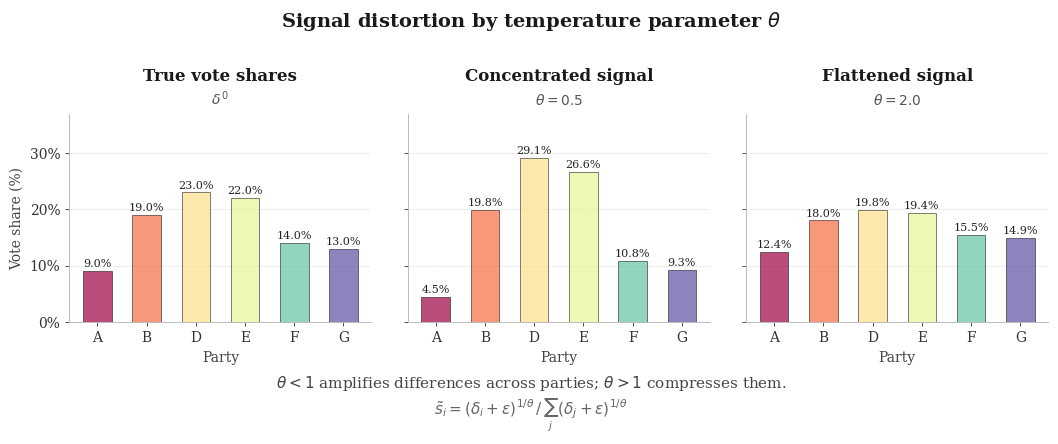
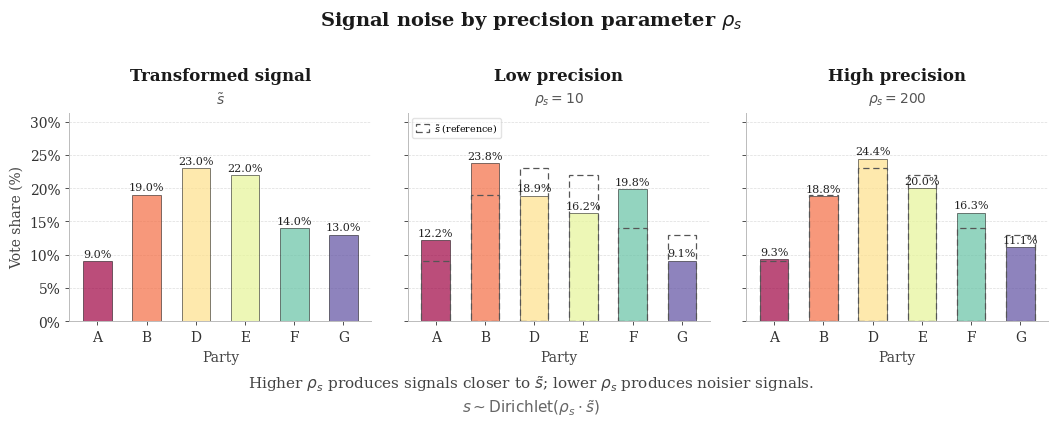

Reproduce these figures in Python, in order.
"""
signal_figures.py
-----------------
Pedagogical figures illustrating the two-stage signal transformation.

Figure 1 — Deterministic distortion by theta
    True shares δ⁰ vs concentrated (θ < 1) and flattened (θ > 1) signals.
    No Dirichlet noise — isolates the temperature transformation only.

Figure 2 — Stochastic noise by rho_s
    Transformed signal s̃ vs low-precision and high-precision Dirichlet draws.
    Ghost outlines show s̃ in the noisy panels for reference.

Outputs
-------
    figure_signal_distortion_theta.png / .pdf
    figure_signal_noise_rhos.png / .pdf

Usage
-----
    python signal_figures.py
"""

import numpy as np
import matplotlib.pyplot as plt
import matplotlib.patches as mpatches
import matplotlib.ticker as mticker

# =========================================================================== #
#  HELPERS                                                                     #
# =========================================================================== #

def transform_signal(delta: np.ndarray,
                     theta: float,
                     epsilon_s: float = 1e-4) -> np.ndarray:
    """
    Deterministic temperature transformation.

        s̃_i = (δ_i + ε)^(1/θ) / Σ_j (δ_j + ε)^(1/θ)
    """
    delta = np.asarray(delta, dtype=float)
    total = delta.sum()
    delta = delta / total if total > 0 else np.ones(len(delta)) / len(delta)
    transformed = (delta + epsilon_s) ** (1.0 / theta)
    return transformed / transformed.sum()


def draw_signal(tilde_s: np.ndarray,
                rho_s: float,
                rng: np.random.Generator) -> np.ndarray:
    """
    Single Dirichlet draw: s ~ Dirichlet(rho_s · s̃).
    """
    tilde_s = np.asarray(tilde_s, dtype=float)
    concentration = rho_s * tilde_s
    return rng.dirichlet(concentration)


def get_party_colors(K: int) -> list:
    """
    K evenly-spaced colours from the Spectral colormap,
    ordered left (red) to right (blue).
    """
    cmap = plt.colormaps.get_cmap("Spectral").resampled(K)
    return [cmap(i) for i in range(K)]


# =========================================================================== #
#  SHARED STYLE CONSTANTS                                                      #
# =========================================================================== #

FS_SUPTITLE = 14
FS_PANEL    = 12
FS_SUBTITLE = 10
FS_AXIS     = 10
FS_PCT      = 8
FS_NOTE     = 11
FS_FORMULA  = 11

C_TITLE  = "#1a1a1a"
C_SUB    = "#555555"
C_AXIS   = "#444444"
C_PCT    = "#222222"
C_SPINE  = "#bbbbbb"
C_GRID   = "#dddddd"

BAR_EDGE = dict(edgecolor="black", linewidth=0.5)
GRID_KW  = dict(axis="y", color=C_GRID, linewidth=0.5, linestyle="--", zorder=0)

plt.rcParams.update({
    "font.family":        "serif",
    "axes.spines.top":    False,
    "axes.spines.right":  False,
})


# =========================================================================== #
#  INTERNAL DRAWING UTILITIES                                                  #
# =========================================================================== #

def _style_ax(ax, ymax_pct: float) -> None:
    ax.set_ylim(0, ymax_pct)
    ax.yaxis.set_major_formatter(
        mticker.FuncFormatter(lambda x, _: f"{x:.0f}%"))
    ax.grid(**GRID_KW)
    ax.set_axisbelow(True)
    for sp in ["left", "bottom"]:
        ax.spines[sp].set_color(C_SPINE)
        ax.spines[sp].set_linewidth(0.7)
    ax.tick_params(axis="both", labelsize=FS_AXIS, colors="#333333",
                   length=3, width=0.6)


def _panel_header(ax, title: str, subtitle: str) -> None:
    """
    Title at ~14% above axes top, subtitle at ~3% above axes top.
    Both in axes-fraction coords so spacing is figure-size independent.
    """
    ax.text(0.5, 1.14, title,
            transform=ax.transAxes, ha="center", va="bottom",
            fontsize=FS_PANEL, fontweight="bold", color=C_TITLE,
            clip_on=False)
    ax.text(0.5, 1.03, subtitle,
            transform=ax.transAxes, ha="center", va="bottom",
            fontsize=FS_SUBTITLE, fontstyle="italic", color=C_SUB,
            clip_on=False)


def _draw_bars(ax, values_pct: np.ndarray, colors: list,
               x_labels: list, ghost_pct: np.ndarray = None) -> None:
    """
    Main bars with optional ghost reference for s̃.

    Ghost strategy: draw the reference outline on TOP of the main bars
    (zorder=3) with no fill, so it is always visible — whether the
    realized bar grew above s̃ (outline sits inside the bar) or shrank
    below s̃ (outline sits above the bar). Both directions of deviation
    are immediately readable.
    """
    K  = len(values_pct)
    xs = np.arange(K)

    # Main bars — drawn first (zorder=2)
    bars = ax.bar(xs, values_pct, width=0.58, zorder=2,
                  color=colors, alpha=0.7, **BAR_EDGE)

    # Ghost reference outline — drawn on top (zorder=3), no fill
    if ghost_pct is not None:
        bar_w = 0.58
        for i, (x, gval) in enumerate(zip(xs, ghost_pct)):
            rect = plt.Rectangle(
                (x - bar_w / 2, 0),
                bar_w, gval,
                linewidth=0.9,
                edgecolor="#555555",
                linestyle=(0, (5, 3)),
                facecolor="none",
                zorder=3,
                clip_on=True,
            )
            ax.add_patch(rect)

    ax.set_xticks(xs)
    ax.set_xticklabels(x_labels, fontsize=FS_AXIS)
    ax.set_xlabel("Party", fontsize=FS_AXIS, color=C_AXIS, labelpad=4)

    # Percentage labels — compact, not bold
    for bar, val in zip(bars, values_pct):
        if val >= 2.0:
            ax.text(bar.get_x() + bar.get_width() / 2.0,
                    bar.get_height() + 0.35,
                    f"{val:.1f}%",
                    ha="center", va="bottom",
                    fontsize=FS_PCT, color=C_PCT)


# =========================================================================== #
#  FIGURE 1 — Deterministic distortion by theta                               #
# =========================================================================== #

def plot_signal_distortion_by_theta(
        delta0: np.ndarray,
        party_labels: list,
        theta_low: float  = 0.5,
        theta_high: float = 2.0,
        epsilon_s: float  = 1e-4,
        save_prefix: str  = "figure_signal_distortion_theta",
) -> plt.Figure:
    """
    3-panel figure: true shares | theta<1 | theta>1.
    Deterministic only — no Dirichlet noise.
    """
    delta0 = np.asarray(delta0, dtype=float)
    delta0 = delta0 / delta0.sum()
    s_low  = transform_signal(delta0, theta_low,  epsilon_s)
    s_high = transform_signal(delta0, theta_high, epsilon_s)
    colors = get_party_colors(len(delta0))

    all_vals = np.concatenate([delta0, s_low, s_high]) * 100
    ymax     = all_vals.max() * 1.22 + 1.5

    fig, axes = plt.subplots(1, 3, figsize=(11, 4.0), sharey=True)
    fig.subplots_adjust(left=0.08, right=0.97,
                        top=0.72,  bottom=0.20,
                        wspace=0.12)

    panels = [
        (axes[0], delta0 * 100, "True vote shares",    r"$\delta^{\,0}$"),
        (axes[1], s_low  * 100, "Concentrated signal", rf"$\theta = {theta_low}$"),
        (axes[2], s_high * 100, "Flattened signal",    rf"$\theta = {theta_high}$"),
    ]

    for ax, vals, title, subtitle in panels:
        _style_ax(ax, ymax)
        _draw_bars(ax, vals, colors, party_labels)
        _panel_header(ax, title, subtitle)

    axes[0].set_ylabel("Vote share (%)", fontsize=FS_AXIS, color=C_AXIS)

    # Global title — above panel headers, enough top margin ensured by subplots_adjust
    fig.text(0.5, 0.98,
             r"Signal distortion by temperature parameter $\theta$",
             ha="center", va="top",
             fontsize=FS_SUPTITLE, fontweight="bold", color=C_TITLE)

    # Note
    fig.text(0.5, 0.07,
             r"$\theta < 1$ amplifies differences across parties; "
             r"$\theta > 1$ compresses them.",
             ha="center", va="top", fontsize=FS_NOTE, color=C_AXIS)

    # Formula — smaller, below note
    fig.text(0.5, 0.01,
             r"$\tilde{s}_i = "
             r"(\delta_i + \varepsilon)^{1/\theta} \,/\, "
             r"\sum_j (\delta_j + \varepsilon)^{1/\theta}$",
             ha="center", va="top",
             fontsize=FS_FORMULA, color="#666666")

    for fmt in ("png", "pdf"):
        fig.savefig(f"{save_prefix}.{fmt}",
                    dpi=300, bbox_inches="tight", facecolor="white")
        print(f"Saved {save_prefix}.{fmt}")

    return fig


# =========================================================================== #
#  FIGURE 2 — Stochastic noise by rho_s                                       #
# =========================================================================== #

def plot_signal_noise_by_precision(
        tilde_s: np.ndarray,
        party_labels: list,
        rho_low: float  = 10,
        rho_high: float = 200,
        rng: np.random.Generator = None,
        save_prefix: str = "figure_signal_noise_rhos",
) -> plt.Figure:
    """
    3-panel figure: transformed signal s̃ | low rho_s | high rho_s.
    Ghost outlines show s̃ in panels B and C.
    """
    if rng is None:
        rng = np.random.default_rng(42)

    tilde_s   = np.asarray(tilde_s, dtype=float)
    tilde_s   = tilde_s / tilde_s.sum()
    s_noisy   = draw_signal(tilde_s, rho_low,  rng)
    s_precise = draw_signal(tilde_s, rho_high, rng)
    colors    = get_party_colors(len(tilde_s))

    all_vals = np.concatenate([tilde_s, s_noisy, s_precise]) * 100
    ymax     = all_vals.max() * 1.22 + 1.5

    fig, axes = plt.subplots(1, 3, figsize=(11, 4.0), sharey=True)
    fig.subplots_adjust(left=0.08, right=0.97,
                        top=0.72,  bottom=0.20,
                        wspace=0.12)

    ghost_pct = tilde_s * 100

    panels = [
        (axes[0], tilde_s   * 100, "Transformed signal", r"$\tilde{s}$",                 None),
        (axes[1], s_noisy   * 100, "Low precision",       rf"$\rho_s = {int(rho_low)}$",  ghost_pct),
        (axes[2], s_precise * 100, "High precision",      rf"$\rho_s = {int(rho_high)}$", ghost_pct),
    ]

    for ax, vals, title, subtitle, ghost in panels:
        _style_ax(ax, ymax)
        _draw_bars(ax, vals, colors, party_labels, ghost_pct=ghost)
        _panel_header(ax, title, subtitle)

    axes[0].set_ylabel("Vote share (%)", fontsize=FS_AXIS, color=C_AXIS)

    # Reference-bar legend — minimal, top-left of panel B, away from bars
    ghost_patch = mpatches.Patch(
        facecolor="none",
        edgecolor="#555555", linewidth=0.9,
        linestyle=(0, (5, 3)),
        label=r"$\tilde{s}$ (reference)",
    )
    axes[1].legend(
        handles=[ghost_patch],
        fontsize=6.8, loc="upper left",
        framealpha=0.55, edgecolor="#cccccc",
        handlelength=1.4, handleheight=0.9,
        borderpad=0.4, labelspacing=0.2,
        handletextpad=0.5,
    )

    # Global title
    fig.text(0.5, 0.98,
             r"Signal noise by precision parameter $\rho_s$",
             ha="center", va="top",
             fontsize=FS_SUPTITLE, fontweight="bold", color=C_TITLE)

    # Note
    fig.text(0.5, 0.07,
             r"Higher $\rho_s$ produces signals closer to $\tilde{s}$; "
             r"lower $\rho_s$ produces noisier signals.",
             ha="center", va="top", fontsize=FS_NOTE, color=C_AXIS)

    # Formula
    fig.text(0.5, 0.01,
             r"$s \sim \mathrm{Dirichlet}(\rho_s \cdot \tilde{s})$",
             ha="center", va="top",
             fontsize=FS_FORMULA, color="#666666")

    for fmt in ("png", "pdf"):
        fig.savefig(f"{save_prefix}.{fmt}",
                    dpi=300, bbox_inches="tight", facecolor="white")
        print(f"Saved {save_prefix}.{fmt}")

    return fig


# =========================================================================== #
#  MAIN                                                                        #
# =========================================================================== #

if __name__ == "__main__":

    # ── Plug in your own delta0 and labels here ──────────────────────────────
    delta0       = np.array([0.09, 0.19, 0.23, 0.22, 0.14, 0.13])
    party_labels = ["A", "B", "D", "E", "F", "G"]
    epsilon_s    = 1e-4
    rng          = np.random.default_rng(42)

    # ── Figure 1: deterministic distortion by theta ──────────────────────────
    fig1 = plot_signal_distortion_by_theta(
        delta0       = delta0,
        party_labels = party_labels,
        theta_low    = 0.5,
        theta_high   = 2.0,
        epsilon_s    = epsilon_s,
    )

    # ── Figure 2: stochastic noise by rho_s ──────────────────────────────────
    # theta=1 (faithful) isolates noise from distortion cleanly
    tilde_s = transform_signal(delta0, theta=1.0, epsilon_s=epsilon_s)

    fig2 = plot_signal_noise_by_precision(
        tilde_s      = tilde_s,
        party_labels = party_labels,
        rho_low      = 10,
        rho_high     = 200,
        rng          = rng,
    )

    plt.show()
